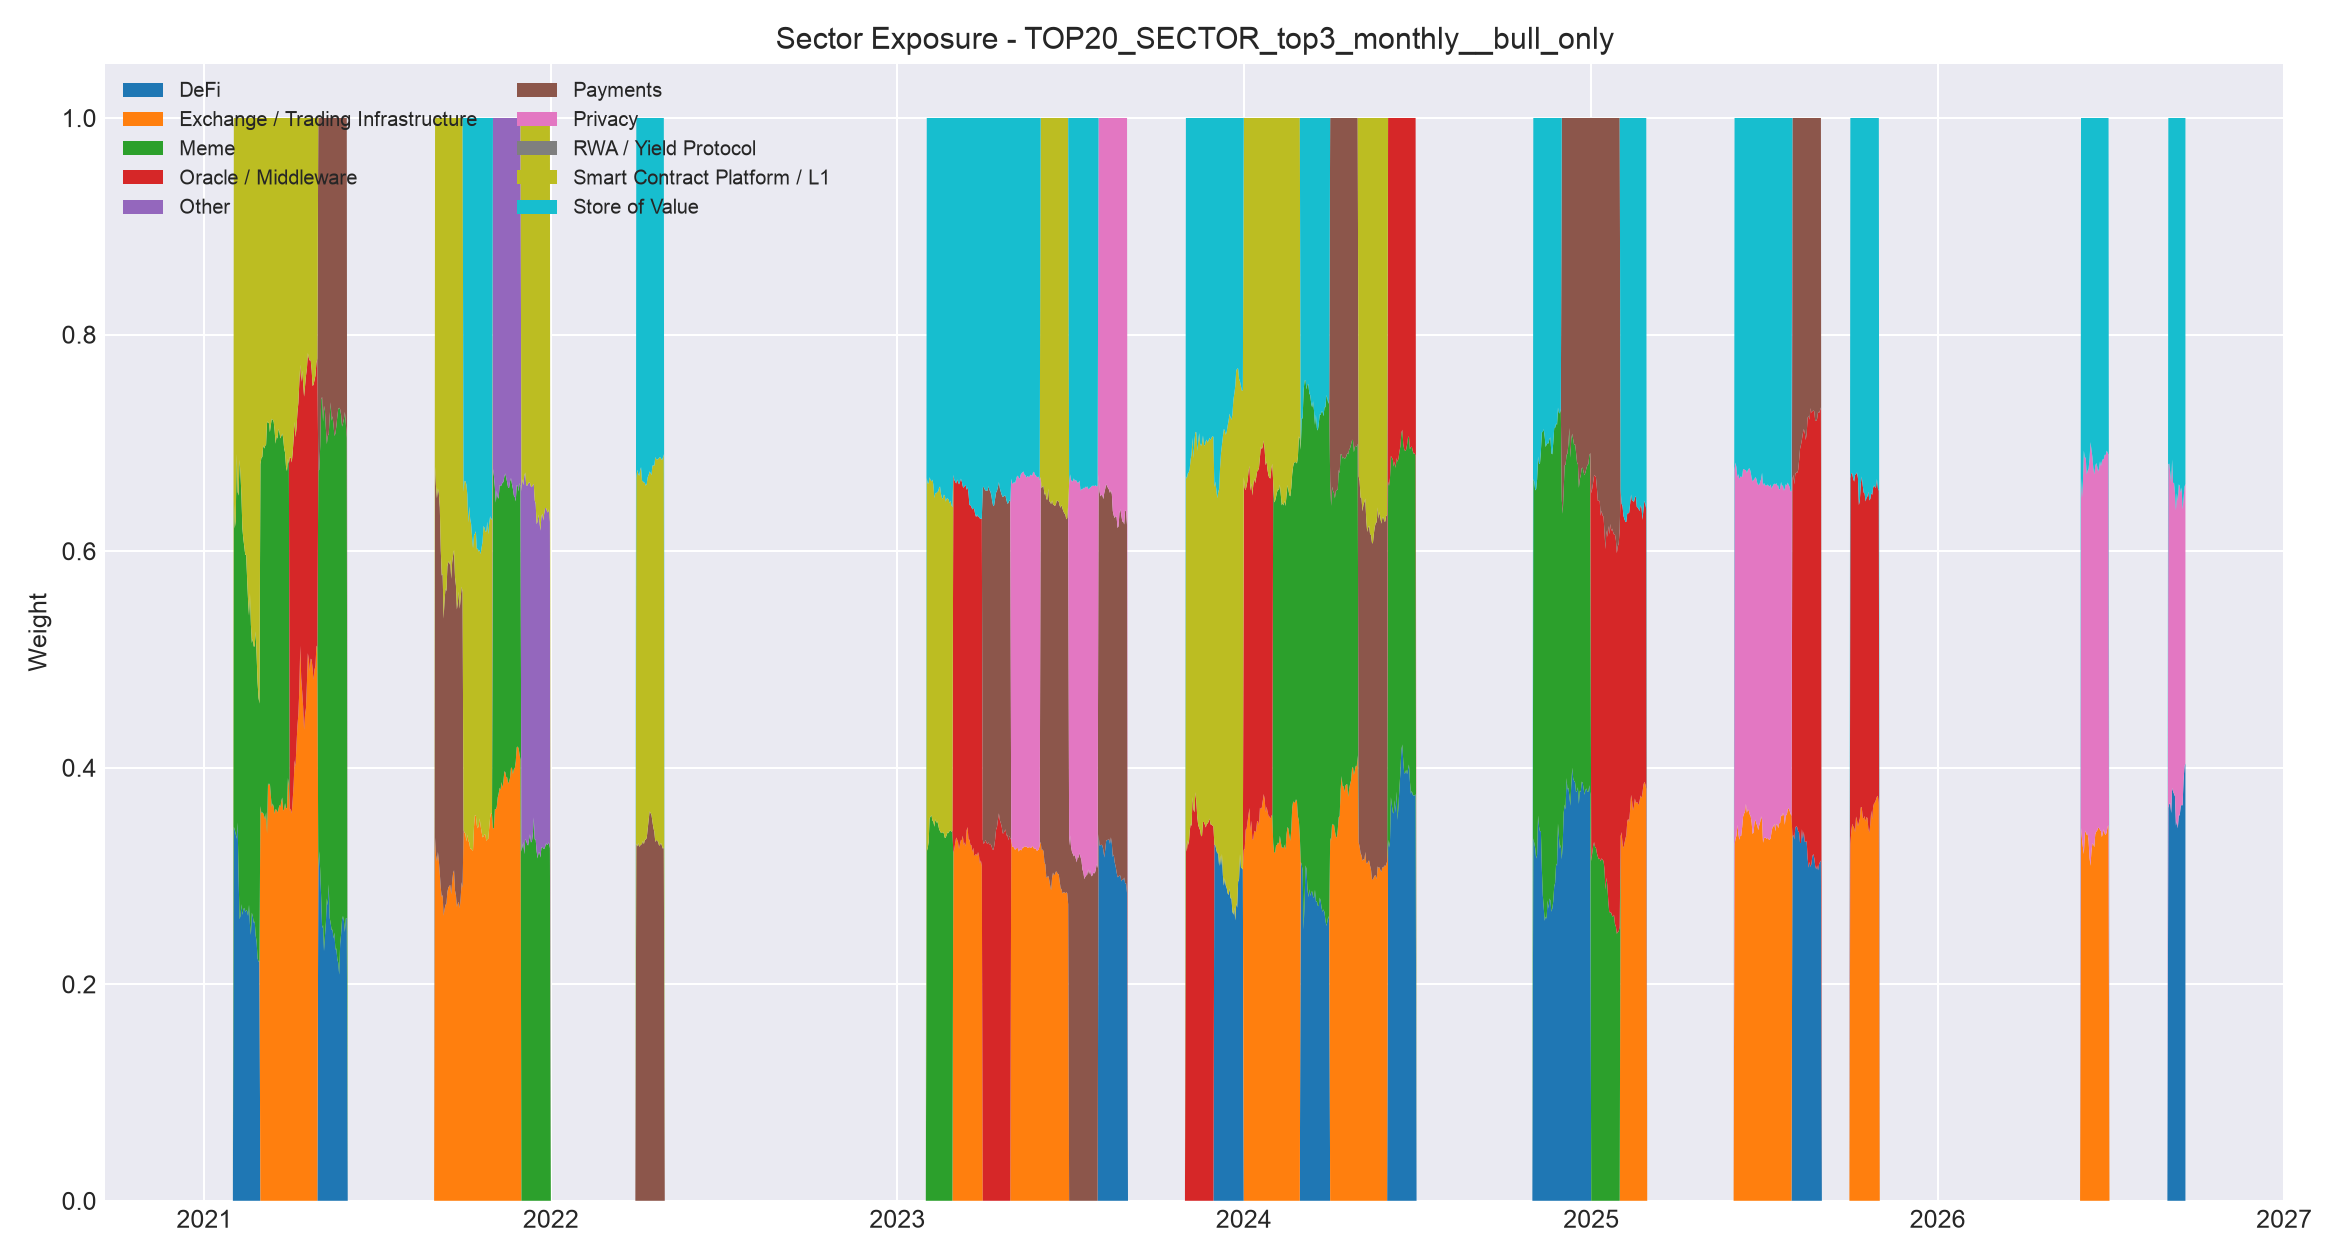

Values plotted in this chart, from the file beside it:
, DeFi, Exchange / Trading Infrastructure, Meme, Oracle / Middleware, Other, Payments, Privacy, RWA / Yield Protocol, Smart Contract Platform / L1, Store of Value
2021-01-01, 0.0, 0.0, 0.0, 0.0, 0.0, 0.0, 0.0, 0.0, 0.0, 0.0
2021-01-02, 0.0, 0.0, 0.0, 0.0, 0.0, 0.0, 0.0, 0.0, 0.0, 0.0
2021-01-03, 0.0, 0.0, 0.0, 0.0, 0.0, 0.0, 0.0, 0.0, 0.0, 0.0
2021-01-04, 0.0, 0.0, 0.0, 0.0, 0.0, 0.0, 0.0, 0.0, 0.0, 0.0
2021-01-05, 0.0, 0.0, 0.0, 0.0, 0.0, 0.0, 0.0, 0.0, 0.0, 0.0
2021-01-06, 0.0, 0.0, 0.0, 0.0, 0.0, 0.0, 0.0, 0.0, 0.0, 0.0
2021-01-07, 0.0, 0.0, 0.0, 0.0, 0.0, 0.0, 0.0, 0.0, 0.0, 0.0
2021-01-08, 0.0, 0.0, 0.0, 0.0, 0.0, 0.0, 0.0, 0.0, 0.0, 0.0
2021-01-09, 0.0, 0.0, 0.0, 0.0, 0.0, 0.0, 0.0, 0.0, 0.0, 0.0
2021-01-10, 0.0, 0.0, 0.0, 0.0, 0.0, 0.0, 0.0, 0.0, 0.0, 0.0
2021-01-11, 0.0, 0.0, 0.0, 0.0, 0.0, 0.0, 0.0, 0.0, 0.0, 0.0
2021-01-12, 0.0, 0.0, 0.0, 0.0, 0.0, 0.0, 0.0, 0.0, 0.0, 0.0
2021-01-13, 0.0, 0.0, 0.0, 0.0, 0.0, 0.0, 0.0, 0.0, 0.0, 0.0
2021-01-14, 0.0, 0.0, 0.0, 0.0, 0.0, 0.0, 0.0, 0.0, 0.0, 0.0
2021-01-15, 0.0, 0.0, 0.0, 0.0, 0.0, 0.0, 0.0, 0.0, 0.0, 0.0
2021-01-16, 0.0, 0.0, 0.0, 0.0, 0.0, 0.0, 0.0, 0.0, 0.0, 0.0
2021-01-17, 0.0, 0.0, 0.0, 0.0, 0.0, 0.0, 0.0, 0.0, 0.0, 0.0
2021-01-18, 0.0, 0.0, 0.0, 0.0, 0.0, 0.0, 0.0, 0.0, 0.0, 0.0
2021-01-19, 0.0, 0.0, 0.0, 0.0, 0.0, 0.0, 0.0, 0.0, 0.0, 0.0
2021-01-20, 0.0, 0.0, 0.0, 0.0, 0.0, 0.0, 0.0, 0.0, 0.0, 0.0
2021-01-21, 0.0, 0.0, 0.0, 0.0, 0.0, 0.0, 0.0, 0.0, 0.0, 0.0
2021-01-22, 0.0, 0.0, 0.0, 0.0, 0.0, 0.0, 0.0, 0.0, 0.0, 0.0
2021-01-23, 0.0, 0.0, 0.0, 0.0, 0.0, 0.0, 0.0, 0.0, 0.0, 0.0
2021-01-24, 0.0, 0.0, 0.0, 0.0, 0.0, 0.0, 0.0, 0.0, 0.0, 0.0
2021-01-25, 0.0, 0.0, 0.0, 0.0, 0.0, 0.0, 0.0, 0.0, 0.0, 0.0
2021-01-26, 0.0, 0.0, 0.0, 0.0, 0.0, 0.0, 0.0, 0.0, 0.0, 0.0
2021-01-27, 0.0, 0.0, 0.0, 0.0, 0.0, 0.0, 0.0, 0.0, 0.0, 0.0
2021-01-28, 0.0, 0.0, 0.0, 0.0, 0.0, 0.0, 0.0, 0.0, 0.0, 0.0
2021-01-29, 0.0, 0.0, 0.0, 0.0, 0.0, 0.0, 0.0, 0.0, 0.0, 0.0
2021-01-30, 0.0, 0.0, 0.0, 0.0, 0.0, 0.0, 0.0, 0.0, 0.0, 0.0
2021-01-31, 0.0, 0.0, 0.0, 0.0, 0.0, 0.0, 0.0, 0.0, 0.0, 0.0
2021-02-01, 0.3455, 0.0, 0.3026, 0.0, 0.0, 0.0, 0.0, 0.0, 0.352, 0.0
2021-02-02, 0.3424, 0.0, 0.2785, 0.0, 0.0, 0.0, 0.0, 0.0, 0.3791, 0.0
2021-02-03, 0.3388, 0.0, 0.2893, 0.0, 0.0, 0.0, 0.0, 0.0, 0.3719, 0.0
2021-02-04, 0.3343, 0.0, 0.3554, 0.0, 0.0, 0.0, 0.0, 0.0, 0.3102, 0.0
2021-02-05, 0.3493, 0.0, 0.3052, 0.0, 0.0, 0.0, 0.0, 0.0, 0.3454, 0.0
2021-02-06, 0.3013, 0.0, 0.35, 0.0, 0.0, 0.0, 0.0, 0.0, 0.3487, 0.0
2021-02-07, 0.26, 0.0, 0.4243, 0.0, 0.0, 0.0, 0.0, 0.0, 0.3156, 0.0
2021-02-08, 0.2631, 0.0, 0.4085, 0.0, 0.0, 0.0, 0.0, 0.0, 0.3284, 0.0
2021-02-09, 0.2739, 0.0, 0.3777, 0.0, 0.0, 0.0, 0.0, 0.0, 0.3484, 0.0
2021-02-10, 0.2641, 0.0, 0.357, 0.0, 0.0, 0.0, 0.0, 0.0, 0.3789, 0.0
2021-02-11, 0.2692, 0.0, 0.3422, 0.0, 0.0, 0.0, 0.0, 0.0, 0.3886, 0.0
2021-02-12, 0.2706, 0.0, 0.3339, 0.0, 0.0, 0.0, 0.0, 0.0, 0.3955, 0.0
2021-02-13, 0.2664, 0.0, 0.3302, 0.0, 0.0, 0.0, 0.0, 0.0, 0.4033, 0.0
2021-02-14, 0.2687, 0.0, 0.3277, 0.0, 0.0, 0.0, 0.0, 0.0, 0.4036, 0.0
2021-02-15, 0.2676, 0.0, 0.3068, 0.0, 0.0, 0.0, 0.0, 0.0, 0.4255, 0.0
2021-02-16, 0.263, 0.0, 0.2916, 0.0, 0.0, 0.0, 0.0, 0.0, 0.4454, 0.0
2021-02-17, 0.2732, 0.0, 0.2672, 0.0, 0.0, 0.0, 0.0, 0.0, 0.4596, 0.0
2021-02-18, 0.2551, 0.0, 0.3063, 0.0, 0.0, 0.0, 0.0, 0.0, 0.4386, 0.0
2021-02-19, 0.2456, 0.0, 0.2863, 0.0, 0.0, 0.0, 0.0, 0.0, 0.4681, 0.0
2021-02-20, 0.266, 0.0, 0.2491, 0.0, 0.0, 0.0, 0.0, 0.0, 0.4848, 0.0
2021-02-21, 0.2626, 0.0, 0.2562, 0.0, 0.0, 0.0, 0.0, 0.0, 0.4812, 0.0
2021-02-22, 0.2567, 0.0, 0.2552, 0.0, 0.0, 0.0, 0.0, 0.0, 0.4881, 0.0
2021-02-23, 0.2581, 0.0, 0.254, 0.0, 0.0, 0.0, 0.0, 0.0, 0.488, 0.0
2021-02-24, 0.245, 0.0, 0.2808, 0.0, 0.0, 0.0, 0.0, 0.0, 0.4742, 0.0
2021-02-25, 0.2395, 0.0, 0.2646, 0.0, 0.0, 0.0, 0.0, 0.0, 0.4959, 0.0
2021-02-26, 0.224, 0.0, 0.2551, 0.0, 0.0, 0.0, 0.0, 0.0, 0.5209, 0.0
2021-02-27, 0.221, 0.0, 0.2437, 0.0, 0.0, 0.0, 0.0, 0.0, 0.5353, 0.0
2021-02-28, 0.2214, 0.0, 0.2378, 0.0, 0.0, 0.0, 0.0, 0.0, 0.5409, 0.0
2021-03-01, 0.0, 0.3645, 0.3159, 0.0, 0.0, 0.0, 0.0, 0.0, 0.3196, 0.0
... 2,028 more rows
